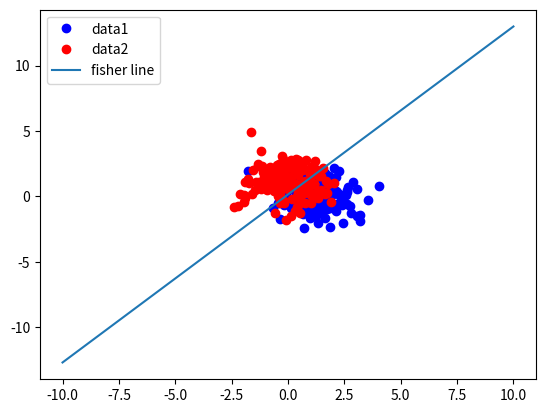

Write Python code to recreate this figure.
import numpy as np
import matplotlib.pyplot as plt


def prepare_data():
    np.random.seed(1)
    x1 = np.random.multivariate_normal([1, 0], [[1, 0], [0, 1]], 200)
    label1 = np.ones(len(x1))
    x2 = np.random.multivariate_normal([0, 1], [[1, 0], [0, 1]], 200)
    label2 = np.ones(len(x2)) * -1
    return x1, label1, x2, label2

def add_one_to_data(data):
    return np.insert(data, 0, 1, axis=1)


def data_remove_one(data):
    data = data[:, 1:]
    return data


def calculate_average(data):
    r1 = 0
    r2 = 0
    result_array = np.zeros(2)
    for i in range(len(data)):
        r1 = r1+ data[i][0]
        r2 = r2+data[i][1]
    r1 = r1/len(data)
    r2 =r2/len(data)
    result_array[0]=r1
    result_array[1]=r2
    return result_array

def calculate_covariance(data):
    """计算数据的协方差"""
    data_mean = calculate_average(data)
    print("data_mean",data_mean)
    data_covariance = np.array([[0.0,0.0],[0.0,0.0]])
    for i in range(len(data)):
        data_covariance[0][0] = data_covariance[0][0] + (data[i][0]-data_mean[0])**2
        data_covariance[0][1] = data_covariance[0][1] + (data[i][0]-data_mean[0])*(data[i][1]-data_mean[1])
        data_covariance[1][0] = data_covariance[1][0] + (data[i][1]-data_mean[1])*(data[i][0]-data_mean[0])
        data_covariance[1][1] = data_covariance[1][1] + (data[i][1]-data_mean[1])**2
    # print("data_covariance",data_covariance)
    return data_covariance

def fisher(data1,data2):
    """计算fisher线性判别函数的权重"""
    data1_covariance = calculate_covariance(data1)
    data2_covariance = calculate_covariance(data2)
    print("data1_covariance",data1_covariance)
    print("data2_covariance",data2_covariance)
    data1_mean = calculate_average(data1)
    data2_mean = calculate_average(data2)
    print("data1_mean",data1_mean)
    print("data2_mean",data2_mean)
    sw= data1_covariance + data2_covariance
    print("sw",sw)
    sw_inverse = np.linalg.inv(sw)
    w_best = np.dot(sw_inverse,data1_mean-data2_mean)
    print("w_best",w_best)
    w_best_T = w_best.T
    w_judge_threshold = np.dot(w_best_T,data1_mean+data2_mean)/2
    print("w_judge_threshold",w_judge_threshold)
    return w_best,w_judge_threshold


def visualize_data_and_fisher_line(data1,data2,w_best,w_judge_threshold):
    """可视化数据和fisher线性判别函数的分类线"""
    plt.plot(data1[:, 0], data1[:, 1], 'bo', label='data1')
    plt.plot(data2[:, 0], data2[:, 1], 'ro', label='data2')
    x = np.linspace(-10, 10, 100)
    y = (-w_best[0] * x - w_judge_threshold) / w_best[1]
    plt.plot(x, y, label='fisher line')
    plt.legend()
    plt.show()


if __name__ == '__main__':
    data1,label1,data2,label2 = prepare_data()
    train_data1 = data1[:160]
    train_data2 = data2[:160]
    test_data1 = data1[160:]
    test_data2 = data2[160:]
    w_best,w_judge_threshold = fisher(train_data1,train_data2)
    correct_num = 0
    correct_rate = 0
    for i in range(len(test_data1)):
        if np.dot(w_best,test_data1[i])>w_judge_threshold:
            correct_num+=1
    for i in range(len(test_data2)):
        if np.dot(w_best,test_data2[i])<w_judge_threshold:
            correct_num+=1
    correct_rate = correct_num/(len(test_data1)+len(test_data2))
    print("correct_num",correct_num)
    print("correct_rate",correct_rate)
    visualize_data_and_fisher_line(train_data1,train_data2,w_best,w_judge_threshold)